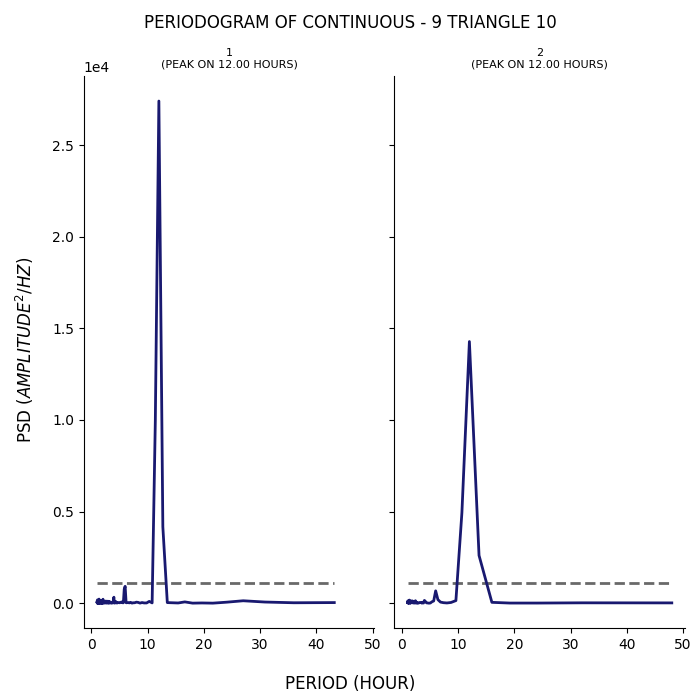

Values plotted in this chart, from the file beside it:
test, period, psd
1, 43.2, 32.19
1, 36.0, 22.4
1, 30.86, 61.99
1, 27.0, 131.3
1, 24.0, 52.64
1, 21.6, 1.744
1, 19.64, 11.59
1, 18.0, 2.169
1, 16.62, 69.16
1, 15.43, 11.03
1, 14.4, 20.83
1, 13.5, 31.49
1, 12.71, 4165
1, 12.0, 27413
1, 11.37, 9975
1, 10.8, 15.06
1, 10.29, 96.66
1, 9.818, 12.44
1, 9.391, 12.27
1, 9.0, 33.69
1, 8.64, 3.782
1, 8.308, 42.09
1, 8.0, 55.19
1, 7.714, 24.44
1, 7.448, 20.56
1, 7.2, 2.602
1, 6.968, 45.26
1, 6.75, 14.32
1, 6.545, 34.12
1, 6.353, 29.06
1, 6.171, 21.66
1, 6.0, 919.7
1, 5.838, 764.3
1, 5.684, 19.04
1, 5.538, 22.87
1, 5.4, 65.36
1, 5.268, 53.21
1, 5.143, 34.03
1, 5.023, 18.58
1, 4.909, 30.36
1, 4.8, 33.33
1, 4.696, 34.59
1, 4.596, 8.693
1, 4.5, 10.42
1, 4.408, 66.5
1, 4.32, 90.92
1, 4.235, 51.03
1, 4.154, 1.189
1, 4.075, 27.59
1, 4.0, 325.5
1, 3.927, 252.3
1, 3.857, 12.44
1, 3.789, 32.11
1, 3.724, 20.63
1, 3.661, 5.032
1, 3.6, 0.6904
1, 3.541, 15.98
1, 3.484, 13.17
1, 3.429, 25.12
1, 3.375, 20.98
... 247 more rows
